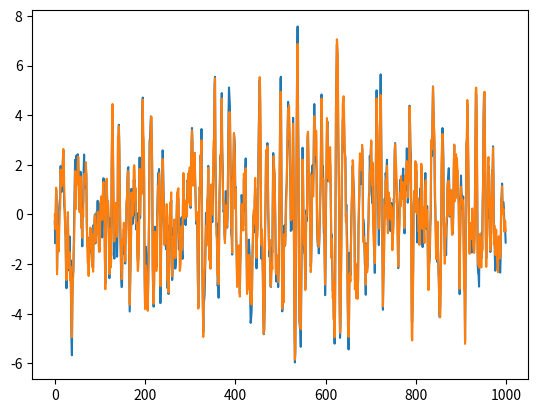
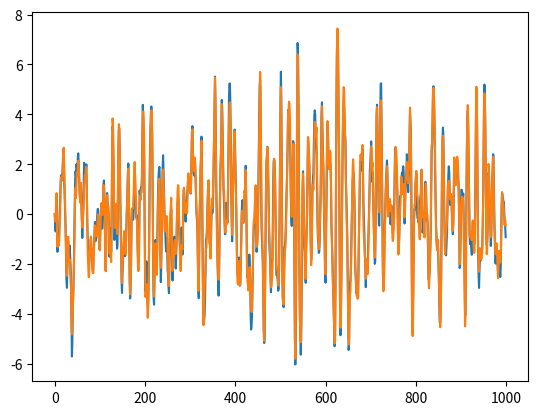

Write the Python code that produced these figures, in order.
#!/usr/bin/env python
# coding: utf-8

# In[1]:


# 初期設定
import numpy as np
import scipy.linalg
import matplotlib.pyplot as plt


# In[2]:


def kf_predict(x, P, u, A, Bu, B, Q):
    x_new = A @ x + Bu @ u
    P_new = A @ P @ A.T + B @ Q @ B.T
    return x_new, P_new


# In[3]:


def kf_update(x, P, y, C, R):
    S = R + C @ P @ C.T
    K = scipy.linalg.solve(S.T, C @ P, assume_a="pos").T
    # K = P@C.T@scipy.linalg.inv(S)
    x_new = x + K @ (y - C @ x)
    P_new = P - K @ C @ P
    return x_new, P_new, K


# In[4]:


A = np.array([[1.5, -0.7], [1, 0]])
B = np.array([[0.5], [-0.5]])
Bu = np.array([[1], [0.5]])
C = np.array([[1, 0]])
Q = np.array([[0.1]])
R = np.array([[1]])

N = 1000

u = np.random.normal(0, 1, (1, N))
v = np.random.normal(0, Q, (1, N))
w = np.random.normal(0, R, (1, N))

x = np.zeros(2)
xhat = np.zeros(2)
P = np.eye(2)

Xhat = []
X = []


# In[5]:


# システムのシミュレーションと推定
for k in range(N):
    y = C @ x + w[:, k]
    xhat, P, K = kf_update(xhat, P, y, C, R)
    Xhat.append(xhat)
    X.append(x)
    x = A @ x + Bu @ u[:, k] + B @ v[:, k]
    xhat, P = kf_predict(xhat, P, u[:, k], A, Bu, B, Q)


# In[6]:


Xhat_np = np.array(Xhat)
X_np = np.array(X)


# In[7]:


fig1 = plt.figure()
plt.plot(Xhat_np[:, 0])
plt.plot(X_np[:, 0])


# In[8]:


fig2 = plt.figure()
plt.plot(Xhat_np[:, 1])
plt.plot(X_np[:, 1])


# In[9]:


plt.show()


# In[ ]:




